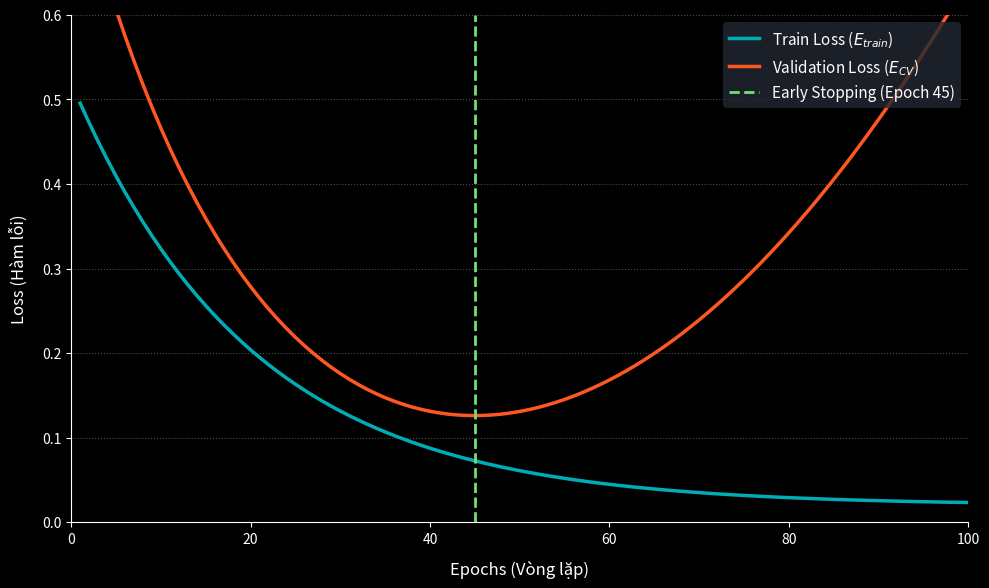

Recreate this plot in Python.
import numpy as np
import matplotlib.pyplot as plt

# Cấu hình phong cách nền tối cho slide công nghệ
plt.style.use('dark_background')
fig, ax = plt.subplots(figsize=(10, 6), dpi=150)

# Tạo dữ liệu giả lập cho đồ thị lỗi
epochs = np.linspace(1, 100, 100)
# Lỗi Train giảm liên tục
train_loss = 0.5 * np.exp(-epochs/20) + 0.02
# Lỗi Validation giảm rồi tăng ngược lên (Hình chữ U)
val_loss = 0.45 * np.exp(-epochs/15) + 0.00015 * (epochs - 40)**2 + 0.1

# Tìm điểm Sweet Spot (Vị trí Val Loss thấp nhất)
sweet_spot_epoch = np.argmin(val_loss) + 1
min_val_loss = np.min(val_loss)

# Vẽ các đường cong lỗi
ax.plot(epochs, train_loss, label='Train Loss ($E_{train}$)', color='#00adb5', linewidth=2.5)
ax.plot(epochs, val_loss, label='Validation Loss ($E_{CV}$)', color='#ff5722', linewidth=2.5)

# Vạch đường thẳng đứng ngay tại điểm dừng Early Stopping
ax.axvline(x=sweet_spot_epoch, color='#71e175', linestyle='--', linewidth=2, 
           label=f'Early Stopping (Epoch {sweet_spot_epoch})')


# Cấu hình hiển thị trục và nhãn
ax.set_xlabel('Epochs (Vòng lặp)', fontsize=12, labelpad=10)
ax.set_ylabel('Loss (Hàm lỗi)', fontsize=12, labelpad=10)
ax.set_xlim(0, 100)
ax.set_ylim(0, 0.6)

# Làm đẹp khung đồ thị
ax.spines['top'].set_visible(False)
ax.spines['right'].set_visible(False)
ax.grid(axis='y', linestyle=':', alpha=0.3)

# Hiển thị chú thích (Legend)
ax.legend(loc='upper right', fontsize=11, frameon=True, facecolor='#222831', edgecolor='none')

# Lưu ảnh chất lượng cao
plt.tight_layout()
plt.savefig('early_stopping_slide.png', bbox_inches='tight')
plt.show()
